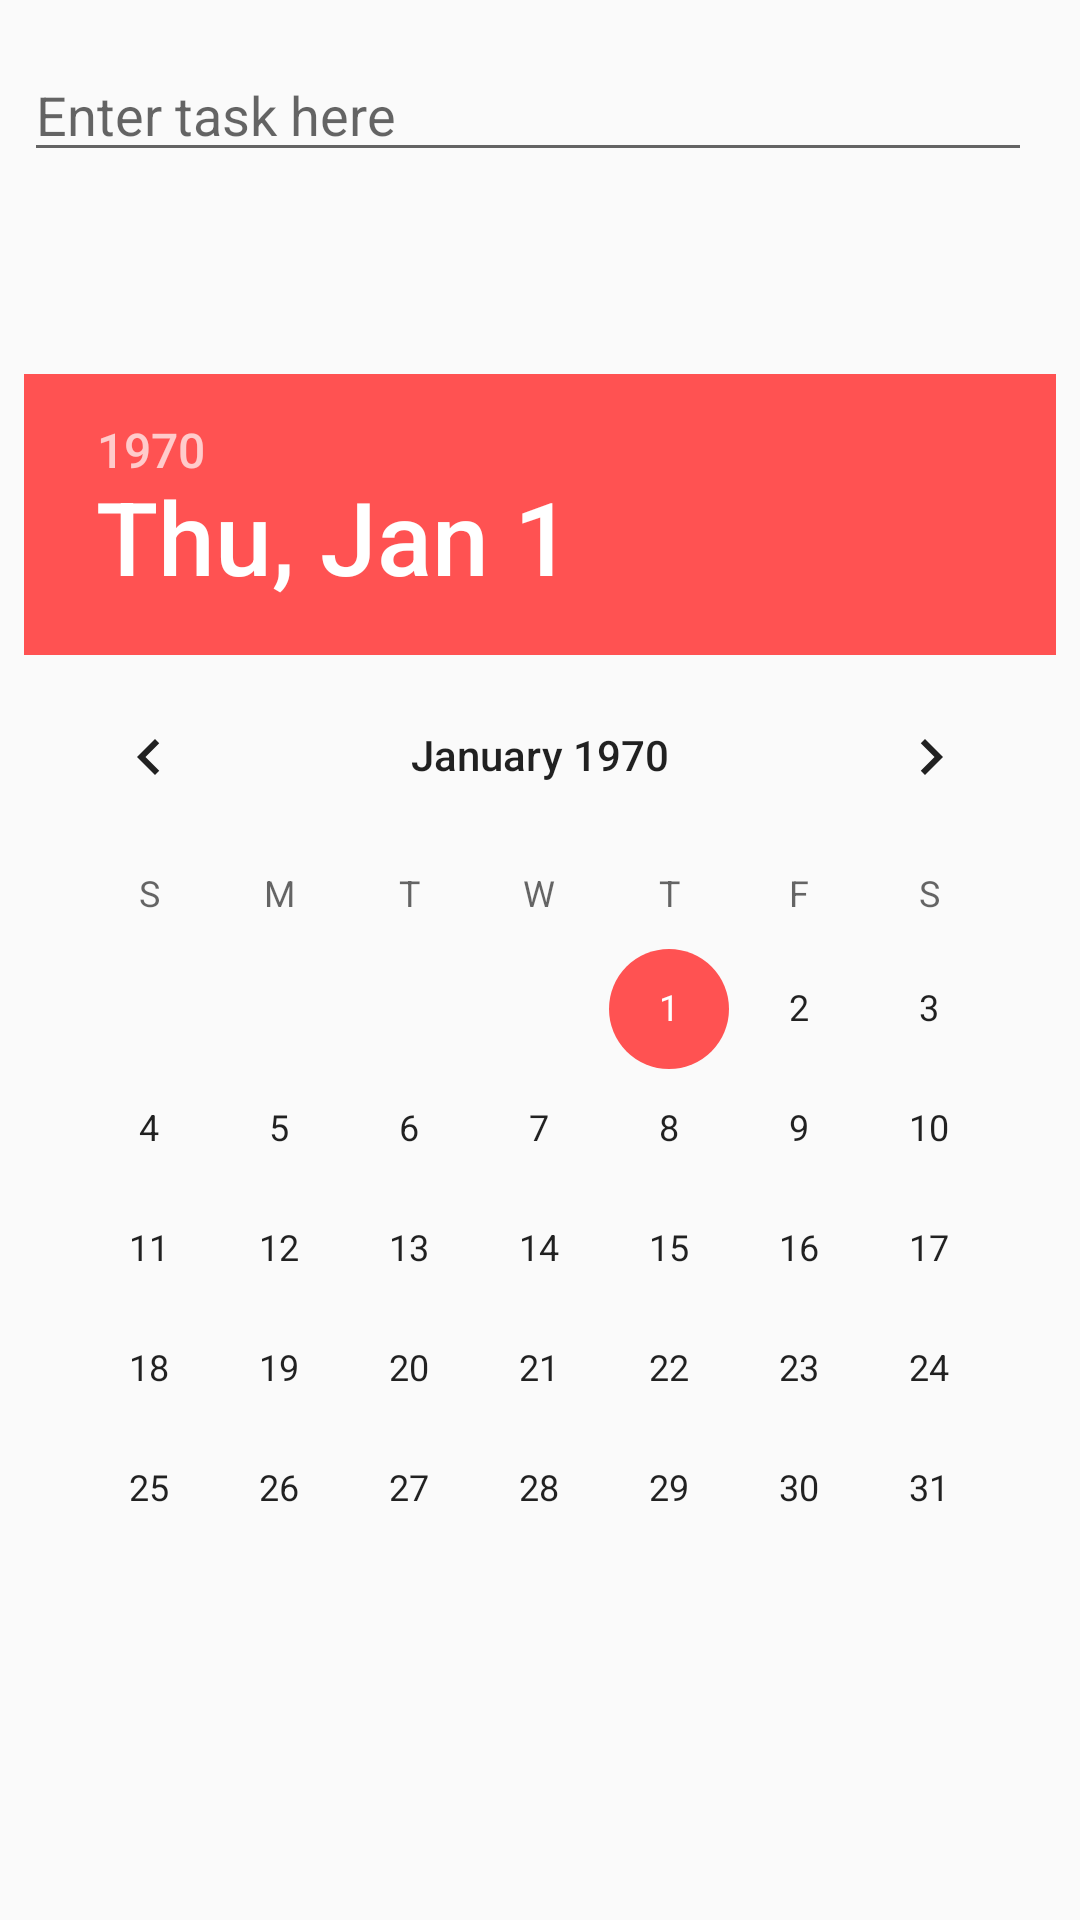

This screen was rendered from an Android layout file. Write that file and the resources it references.
<!-- AndroidManifest.xml: activity theme AppTheme.NoActionBar -->
<!-- res/layout/fragment_add_deadline.xml -->
<LinearLayout xmlns:android="http://schemas.android.com/apk/res/android"
              xmlns:tools="http://schemas.android.com/tools"
              android:layout_width="match_parent"
              android:layout_height="match_parent"
              android:orientation="vertical"
              android:paddingBottom="@dimen/activity_vertical_margin"
              android:paddingLeft="@dimen/activity_horizontal_margin"
              android:paddingRight="@dimen/activity_horizontal_margin"
              android:paddingTop="@dimen/activity_vertical_margin"
              tools:context=".ui.deadlines.AddDeadlineActivityFragment"
              tools:showIn="@layout/activity_add_deadline">


    <LinearLayout
        android:layout_width="match_parent"
        android:layout_height="wrap_content"
        android:orientation="horizontal">

        <EditText
            android:id="@+id/task_edit_text"
            android:layout_width="wrap_content"
            android:layout_height="wrap_content"
            android:layout_gravity="center"
            android:layout_weight="1"
            android:hint="@string/hint_task"
            android:imeOptions="actionDone"
            android:singleLine="true"/>

        <ImageButton
            android:id="@+id/date_time_image_button"
            android:layout_width="wrap_content"
            android:layout_height="wrap_content"
            android:layout_marginLeft="8dp"
            android:layout_marginStart="8dp"
            android:layout_weight="0"
            android:background="@android:color/transparent"
            android:contentDescription="@string/cd_select_time_button"
            android:src="@drawable/ic_alarm_white_48dp"
            android:tint="@color/colorAccent"/>

    </LinearLayout>

    <FrameLayout
        android:layout_width="match_parent"
        android:layout_height="match_parent">

        <DatePicker
            android:id="@+id/datePicker"
            android:layout_width="wrap_content"
            android:layout_height="wrap_content"
            android:layout_gravity="center"
            android:visibility="visible"/>

        <TimePicker
            android:id="@+id/time_picker"
            android:layout_width="wrap_content"
            android:layout_height="wrap_content"
            android:layout_gravity="center"
            android:visibility="invisible"/>
    </FrameLayout>

</LinearLayout>
<!-- res/layout/activity_add_deadline.xml (included above) -->
<?xml version="1.0" encoding="utf-8"?>
<android.support.design.widget.CoordinatorLayout xmlns:android="http://schemas.android.com/apk/res/android"
                                                 xmlns:app="http://schemas.android.com/apk/res-auto"
                                                 xmlns:tools="http://schemas.android.com/tools"
                                                 android:layout_width="match_parent"
                                                 android:layout_height="match_parent"
                                                 android:fitsSystemWindows="true"
                                                 tools:context="io.github.fruitspunchs.productivityup.ui.deadlines.AddDeadlineActivity">

    <android.support.design.widget.AppBarLayout
        android:layout_width="match_parent"
        android:layout_height="wrap_content"
        android:theme="@style/AppTheme.AppBarOverlay">

        <android.support.v7.widget.Toolbar
            android:id="@+id/toolbar"
            android:layout_width="match_parent"
            android:layout_height="?attr/actionBarSize"
            android:background="?attr/colorPrimary"
            app:popupTheme="@style/AppTheme.PopupOverlay" />

    </android.support.design.widget.AppBarLayout>

    <include layout="@layout/content_add_deadline" />

    <android.support.design.widget.FloatingActionButton
        android:id="@+id/add_deadline_done_fab"
        android:layout_width="wrap_content"
        android:layout_height="wrap_content"
        android:layout_gravity="bottom|end"
        android:layout_margin="@dimen/fab_margin"
        android:src="@drawable/ic_close_white_48dp"
        app:backgroundTint="@color/selector_accent_tint"/>

</android.support.design.widget.CoordinatorLayout>
<!-- res/layout/content_add_deadline.xml (included above) -->
<fragment
    android:id="@+id/fragment"
    android:name="finalproject.productivityup.ui.deadlines.AddDeadlineActivityFragment"
    xmlns:android="http://schemas.android.com/apk/res/android"
    xmlns:app="http://schemas.android.com/apk/res-auto"
    xmlns:tools="http://schemas.android.com/tools"
    android:layout_width="match_parent"
    android:layout_height="match_parent"
    app:layout_behavior="@string/appbar_scrolling_view_behavior"
    tools:layout="@layout/fragment_add_deadline" />
<!-- resources referenced by this layout -->
<resources>
  <color name="colorAccent">#FF5252</color>
  <dimen name="activity_horizontal_margin">8dp</dimen>
  <dimen name="activity_vertical_margin">16dp</dimen>
  <dimen name="fab_margin">16dp</dimen>
  <string name="cd_select_time_button">select time button</string>
  <string name="hint_task">Enter task here</string>
  <style name="AppTheme.AppBarOverlay" parent="ThemeOverlay.AppCompat.Dark.ActionBar" />
  <style name="AppTheme.PopupOverlay" parent="ThemeOverlay.AppCompat.Light" />
  <style name="AppTheme.NoActionBar">
          <item name="windowActionBar">false</item>
          <item name="windowNoTitle">true</item>
      </style>
</resources>
